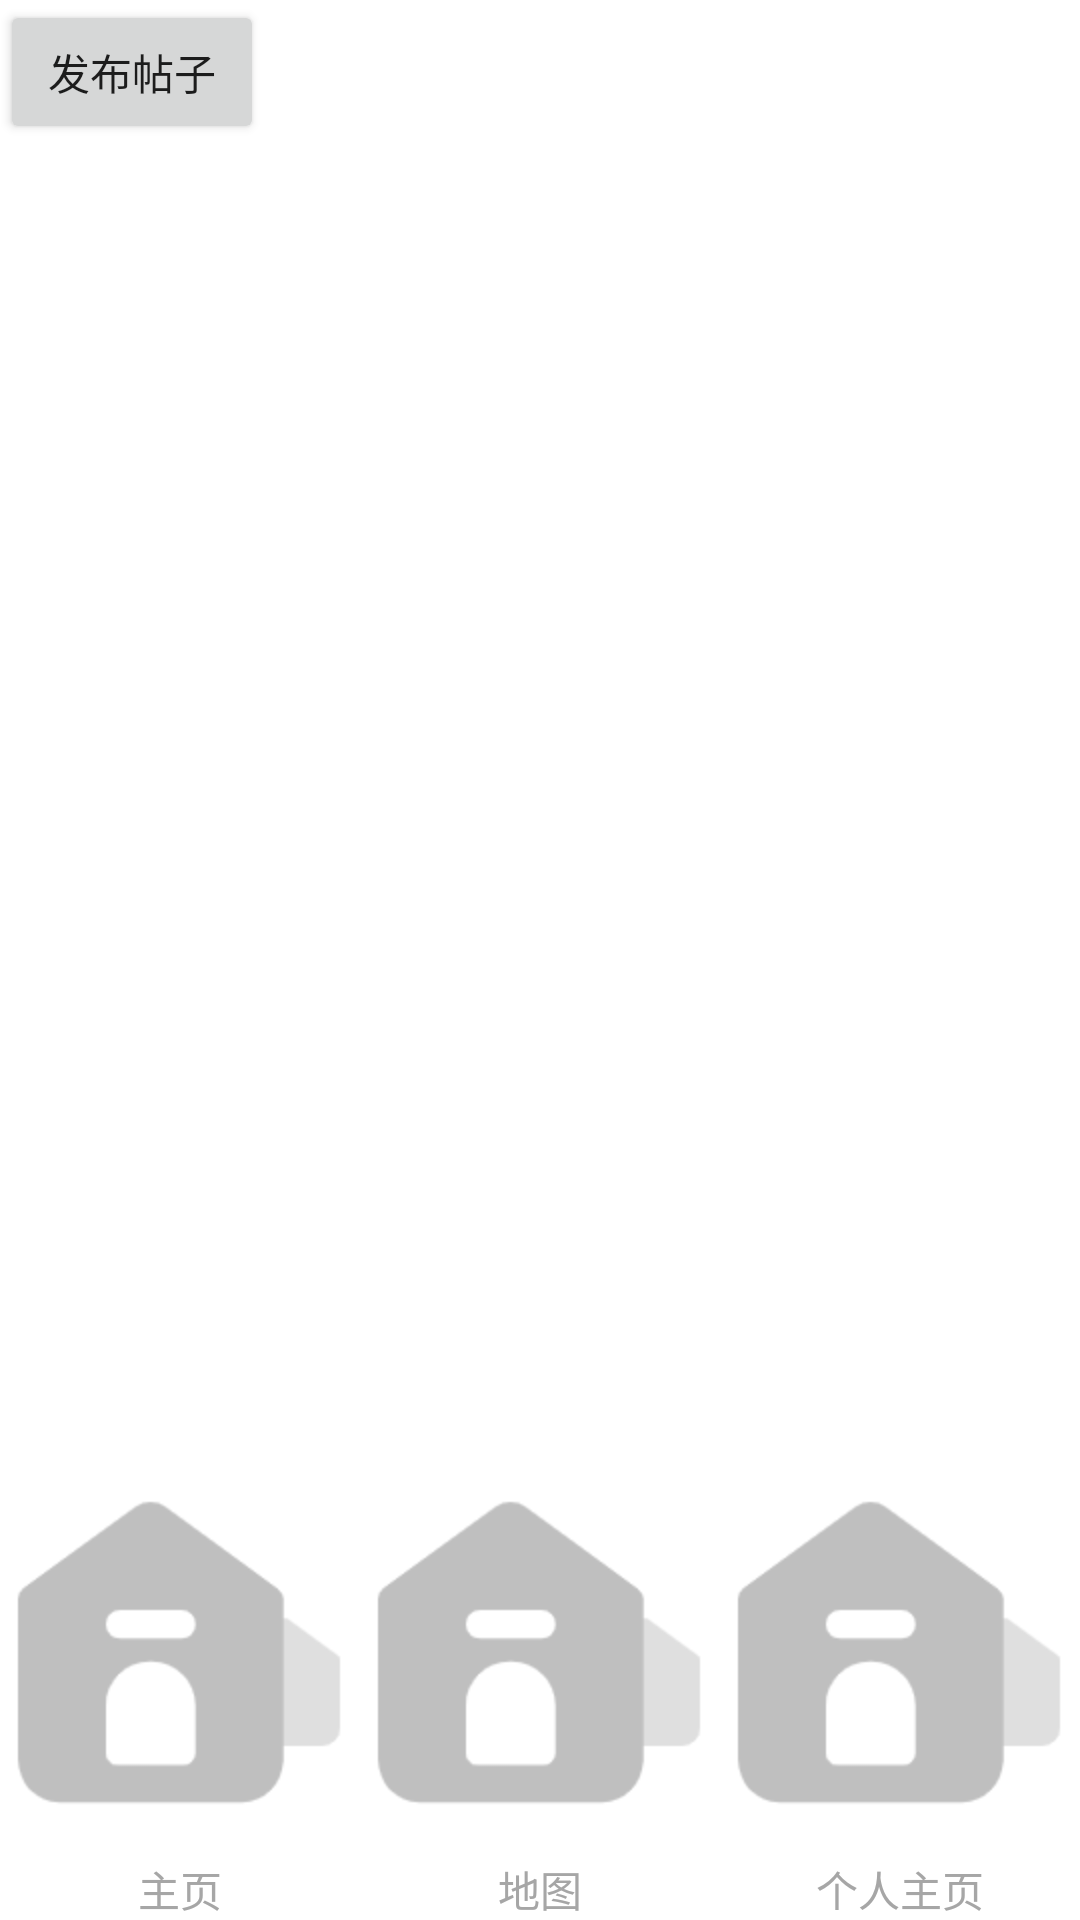

The Android layout XML behind this screen, and the referenced resources:
<!-- AndroidManifest.xml: application theme Theme.ShaheBar -->
<!-- res/layout/activity_main.xml -->
<?xml version="1.0" encoding="utf-8"?>
<LinearLayout xmlns:android="http://schemas.android.com/apk/res/android"
    android:orientation="vertical"
    android:layout_width="match_parent"
    android:layout_height="match_parent">
    <include
        layout="@layout/top"
        android:layout_gravity="top"
        android:layout_height="wrap_content"
        android:layout_width="match_parent"/>
    <FrameLayout
        android:id="@+id/id_content"
        android:layout_width="match_parent"
        android:layout_height="50dp"
        android:layout_weight="1">
    </FrameLayout>

    <include
        layout="@layout/bottom"
        android:layout_height="wrap_content"
        android:layout_gravity="bottom"
        android:layout_width="wrap_content" />

</LinearLayout>
<!-- res/layout/top.xml (included above) -->
<?xml version="1.0" encoding="utf-8"?>
<LinearLayout xmlns:android="http://schemas.android.com/apk/res/android"
    android:orientation="horizontal"
    android:layout_width="match_parent"
    android:layout_height="match_parent">

    <Button
        android:id="@+id/post"
        android:layout_width="wrap_content"
        android:layout_height="wrap_content"
        android:text="发布帖子"
        />

</LinearLayout>
<!-- res/layout/bottom.xml (included above) -->
<?xml version="1.0" encoding="utf-8"?>
<LinearLayout xmlns:android="http://schemas.android.com/apk/res/android"
    android:orientation="horizontal"
    android:layout_width="match_parent"
    android:layout_height="match_parent"
    android:gravity="bottom">
    //新增了一行注释，看看成不
    <LinearLayout
        android:layout_width="0dp"
        android:layout_height="wrap_content"
        android:layout_weight="1"
        android:id="@+id/tab1"
        android:gravity="center"
        android:orientation="vertical">

        <ImageButton
            android:id="@+id/tab1_img"
            android:clickable="false"
            android:layout_width="wrap_content"
            android:layout_height="wrap_content"
            android:src="@mipmap/icon2"
            android:background="#00000000"/>
        <TextView
            android:layout_width="wrap_content"
            android:layout_height="wrap_content"
            android:textColor="#A6A6A6"
            android:text="主页"/>
    </LinearLayout>

    <LinearLayout
        android:id="@+id/tab2"
        android:layout_width="0dp"
        android:layout_height="wrap_content"
        android:layout_weight="1"
        android:gravity="center"
        android:orientation="vertical">

        <ImageButton
            android:id="@+id/tab2_img"
            android:layout_width="wrap_content"
            android:layout_height="wrap_content"
            android:background="#00000000"
            android:clickable="false"
            android:src="@mipmap/icon2" />

        <TextView
            android:layout_width="wrap_content"
            android:layout_height="wrap_content"
            android:textColor="#A6A6A6"
            android:text="地图"/>
    </LinearLayout>
    <LinearLayout
        android:id="@+id/tab3"
        android:layout_width="0dp"
        android:layout_height="wrap_content"
        android:layout_weight="1"
        android:gravity="center"
        android:orientation="vertical">

        <ImageButton
            android:id="@+id/tab3_img"
            android:clickable="false"
            android:layout_width="wrap_content"
            android:layout_height="wrap_content"
            android:src="@mipmap/icon2"
            android:background="#00000000"/>
        <TextView
            android:layout_width="wrap_content"
            android:layout_height="wrap_content"
            android:textColor="#A6A6A6"
            android:text="个人主页"/>
    </LinearLayout>

</LinearLayout>
<!-- resources referenced by this layout -->
<resources>
  <!-- mipmap icon2: png bitmap (mipmap-hdpi, 4570 bytes) -->
  <style name="Theme.ShaheBar" parent="Theme.MaterialComponents.DayNight.DarkActionBar">
          
          <item name="colorPrimary">@color/purple_500</item>
          <item name="colorPrimaryVariant">@color/purple_700</item>
          <item name="colorOnPrimary">@color/white</item>
          
          <item name="colorSecondary">@color/teal_200</item>
          <item name="colorSecondaryVariant">@color/teal_700</item>
          <item name="colorOnSecondary">@color/black</item>
          
          <item name="android:statusBarColor" tools:targetApi="l">?attr/colorPrimaryVariant</item>
          
      </style>
  <!-- not gathered from this repository: default colours our renderer supplied (Android Studio template values) -->
  <color name="purple_500">#FF6200EE</color>
  <color name="purple_700">#FF3700B3</color>
  <color name="teal_200">#FF03DAC5</color>
  <color name="teal_700">#FF018786</color>
  <color name="black">#FF000000</color>
  <color name="white">#FFFFFFFF</color>
</resources>
